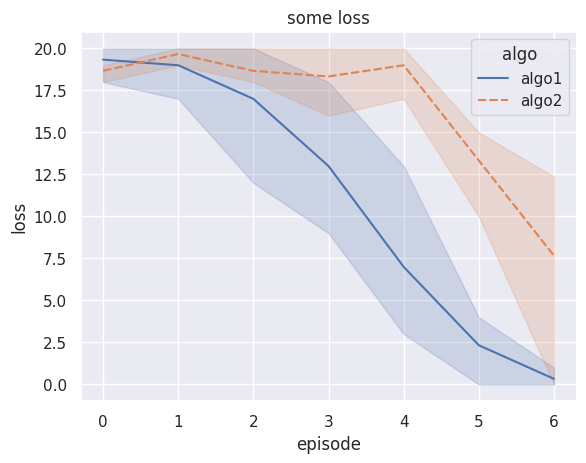

This figure's Python source:
import seaborn as sns
import matplotlib.pyplot as plt
import numpy as np
import pandas as pd

sns.set()


def smooth(data, sm=2):
    smooth_data = []
    if sm > 1:
        for d in data:
            y = np.ones(sm) * 1.0 / sm
            d = np.convolve(y, d, "same")

            smooth_data.append(d)
    return smooth_data


def get_data():
    '''获取数据
    '''
    basecond = np.array([[18, 20, 19, 18, 13, 4, 1], [20, 17, 12, 9, 3, 0, 0], [20, 20, 20, 12, 5, 3, 0]])
    cond1 = np.array([[18, 19, 18, 19, 20, 15, 14], [19, 20, 18, 16, 20, 15, 9], [19, 20, 20, 20, 17, 10, 0]])
    # cond2 = np.array([[20, 20, 20, 20, 19, 17, 4], [20, 20, 20, 20, 20, 19, 7], [19, 20, 20, 19, 19, 15, 2]])
    # cond3 = np.array([[20, 20, 20, 20, 19, 17, 12], [18, 20, 19, 18, 13, 4, 1], [20, 19, 18, 17, 13, 2, 0]])
    # basecond = smooth(basecond)
    # cond1 = smooth(cond1)
    # return basecond, cond1, cond2, cond3
    return basecond, cond1


data = get_data()
label = ['algo1', 'algo2', 'algo3', 'algo4']
df = []
for i in range(len(data)):
    df.append(pd.DataFrame(data[i]).melt(var_name='episode', value_name='loss'))
    df[i]['algo'] = label[i]

df = pd.concat(df)  # 合并
df.index = range(len(df))
print(df)
sns.lineplot(x="episode", y="loss", hue="algo", style="algo", data=df)
plt.title("some loss")
plt.show()
